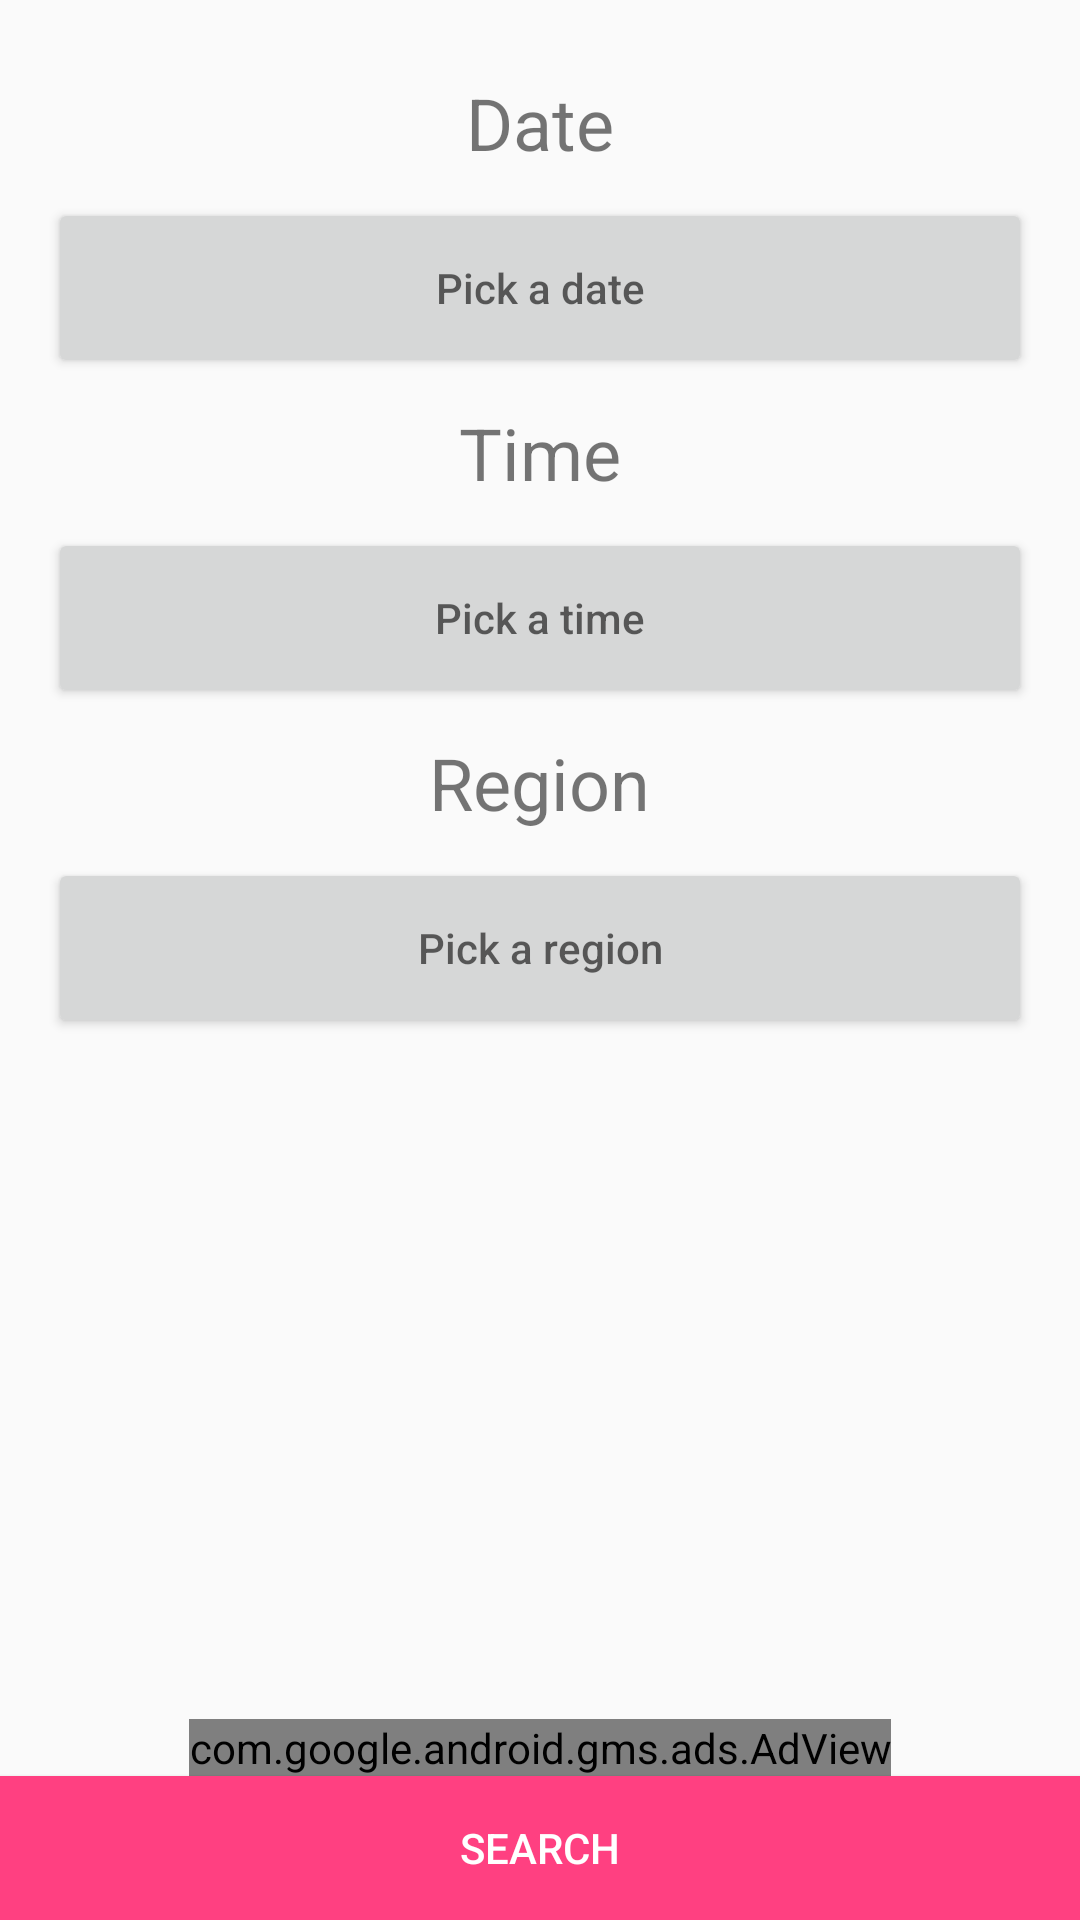

Reconstruct the res/layout file that produces this screen, plus the resources it refers to.
<!-- AndroidManifest.xml: application theme AppTheme -->
<!-- res/layout/activity_search.xml -->
<?xml version="1.0" encoding="utf-8"?>
<RelativeLayout xmlns:android="http://schemas.android.com/apk/res/android"
    xmlns:ads="http://schemas.android.com/apk/res-auto"
    xmlns:app="http://schemas.android.com/apk/res-auto"
    xmlns:tools="http://schemas.android.com/tools"
    android:id="@+id/activity_search"
    android:layout_width="match_parent"
    android:layout_height="match_parent"
    tools:context="com.eventdee.psimonitor.activity.SearchActivity">

    <android.support.v4.widget.NestedScrollView
        android:layout_width="match_parent"
        android:layout_height="match_parent"
        app:layout_behavior="@string/appbar_scrolling_view_behavior">

        <LinearLayout
            android:layout_width="match_parent"
            android:layout_height="wrap_content"
            android:orientation="vertical"
            android:padding="16dp">

            <TextView
                android:layout_width="wrap_content"
                android:layout_height="50dp"
                android:layout_gravity="center_horizontal"
                android:gravity="center"
                android:text="@string/date"
                android:textSize="24sp" />

            <Button
                android:id="@+id/datePicker"
                android:layout_width="match_parent"
                android:layout_height="60dp"
                android:gravity="center"
                android:hint="@string/pick_a_date" />

            <TextView
                android:layout_width="wrap_content"
                android:layout_height="50dp"
                android:layout_gravity="center_horizontal"
                android:gravity="center"
                android:text="@string/time"
                android:textSize="24sp" />

            <Button
                android:id="@+id/timePicker"
                android:layout_width="match_parent"
                android:layout_height="60dp"
                android:gravity="center"
                android:hint="@string/pick_a_time" />

            <TextView
                android:layout_width="wrap_content"
                android:layout_height="50dp"
                android:layout_gravity="center_horizontal"
                android:gravity="center"
                android:text="@string/region"
                android:textSize="24sp" />

            <Button
                android:id="@+id/regionPicker"
                android:layout_width="match_parent"
                android:layout_height="60dp"
                android:layout_marginBottom="50dp"
                android:gravity="center"
                android:hint="@string/pick_a_region" />

        </LinearLayout>

    </android.support.v4.widget.NestedScrollView>

    <Button
        android:id="@+id/search"
        android:layout_width="match_parent"
        android:layout_height="wrap_content"
        android:layout_alignParentBottom="true"
        android:background="@color/colorAccent"
        android:gravity="center"
        android:text="@string/search"
        android:textColor="@android:color/white" />

    <com.google.android.gms.ads.AdView
        android:id="@+id/adView"
        android:layout_width="wrap_content"
        android:layout_height="wrap_content"
        android:layout_above="@id/search"
        android:layout_centerHorizontal="true"
        ads:adSize="BANNER"
        ads:adUnitId="@string/banner_ad_unit_id"></com.google.android.gms.ads.AdView>

</RelativeLayout>
<!-- resources referenced by this layout -->
<resources>
  <color name="colorAccent">#FF4081</color>
  <string name="banner_ad_unit_id">ca-app-pub-3940256099942544/6300978111</string>
  <string name="date">Date</string>
  <string name="pick_a_date">Pick a date</string>
  <string name="pick_a_region">Pick a region</string>
  <string name="pick_a_time">Pick a time</string>
  <string name="region">Region</string>
  <string name="search">Search</string>
  <string name="time">Time</string>
  <style name="AppTheme" parent="Theme.AppCompat.Light.DarkActionBar">
          
  
          <item name="colorPrimary">@color/colorPrimary</item>
          <item name="colorPrimaryDark">@color/colorPrimaryDark</item>
          <item name="colorAccent">@color/colorAccent</item>
  
      </style>
  <color name="colorPrimary">#03A9F4</color>
  <color name="colorPrimaryDark">#0288D1</color>
</resources>
